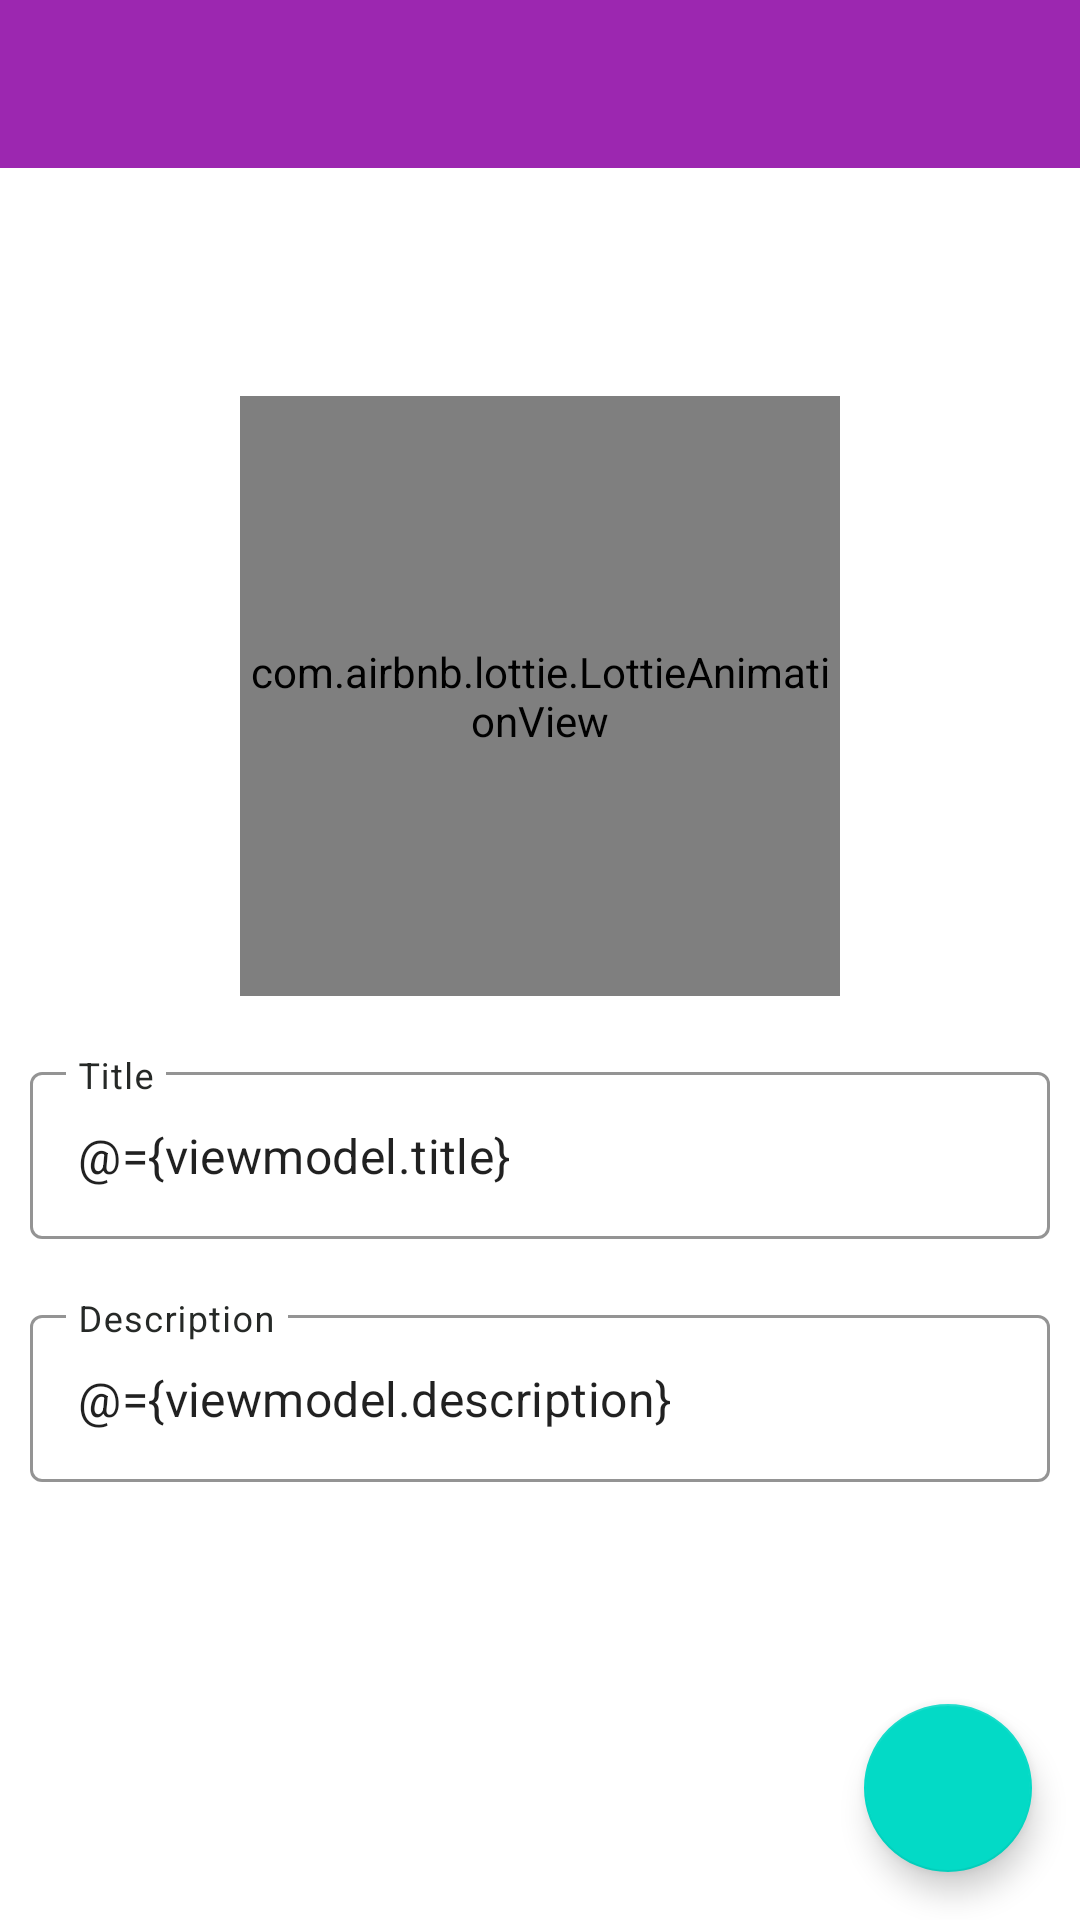

Write the Android layout XML for this screen, with the resource values it uses.
<!-- AndroidManifest.xml: application theme AppTheme -->
<!-- res/layout/fragment_detail.xml -->
<?xml version="1.0" encoding="utf-8"?>
<layout xmlns:android="http://schemas.android.com/apk/res/android"
    xmlns:app="http://schemas.android.com/apk/res-auto"
    xmlns:tools="http://schemas.android.com/tools">

    <data>

        <variable
            name="viewmodel"
            type="com.alien.brainean.todoapp.detail.DetailViewModel" />
    </data>


    <androidx.coordinatorlayout.widget.CoordinatorLayout
        android:layout_width="match_parent"
        android:layout_height="match_parent"
        android:fitsSystemWindows="true">

        <androidx.constraintlayout.widget.ConstraintLayout
            android:layout_width="match_parent"
            android:layout_height="match_parent"
            tools:context=".detail.DetailFragment">

            <androidx.appcompat.widget.Toolbar
                android:id="@+id/tool_bar"
                android:layout_width="match_parent"
                android:layout_height="56dp"
                android:background="@color/colorPrimary"
                app:layout_constraintEnd_toEndOf="parent"
                app:layout_constraintStart_toStartOf="parent"
                app:layout_constraintTop_toTopOf="parent"
                app:popupTheme="@style/ThemeOverlay.AppCompat.Light"
                app:theme="@style/ThemeOverlay.AppCompat.Dark.ActionBar" />


            <com.airbnb.lottie.LottieAnimationView
                android:id="@+id/adding_note_animation"
                android:layout_width="200dp"
                android:layout_height="200dp"
                android:visibility="visible"
                app:layout_constraintBottom_toBottomOf="parent"
                app:layout_constraintEnd_toEndOf="parent"
                app:layout_constraintStart_toStartOf="parent"
                app:layout_constraintTop_toTopOf="parent"
                app:layout_constraintVertical_bias=".3"
                app:lottie_autoPlay="true"
                app:lottie_rawRes="@raw/adding_note" />


            <com.google.android.material.textfield.TextInputLayout
                android:id="@+id/title_edit_Text"
                style="@style/EditTextHint"
                android:layout_width="match_parent"
                android:layout_height="wrap_content"
                android:layout_marginStart="10dp"
                android:layout_marginTop="20dp"
                android:layout_marginEnd="10dp"
                app:layout_constraintEnd_toEndOf="parent"
                app:layout_constraintStart_toStartOf="parent"
                app:layout_constraintTop_toBottomOf="@id/adding_note_animation">

                <com.google.android.material.textfield.TextInputEditText
                    android:id="@+id/title_text_input"
                    android:layout_width="match_parent"
                    android:layout_height="wrap_content"
                    android:hint="@string/title"
                    android:text="@={viewmodel.title}" />
            </com.google.android.material.textfield.TextInputLayout>

            <com.google.android.material.textfield.TextInputLayout
                android:id="@+id/description_edit_text"
                style="@style/EditTextHint"
                android:layout_width="match_parent"
                android:layout_height="wrap_content"
                android:layout_marginStart="10dp"
                android:layout_marginTop="20dp"
                android:layout_marginEnd="10dp"
                app:layout_constraintEnd_toEndOf="parent"
                app:layout_constraintStart_toStartOf="parent"
                app:layout_constraintTop_toBottomOf="@id/title_edit_Text">

                <com.google.android.material.textfield.TextInputEditText
                    android:id="@+id/description_text_input"
                    android:layout_width="match_parent"
                    android:layout_height="wrap_content"
                    android:hint="@string/description"
                    android:text="@={viewmodel.description}" />

            </com.google.android.material.textfield.TextInputLayout>


        </androidx.constraintlayout.widget.ConstraintLayout>

        <com.google.android.material.floatingactionbutton.FloatingActionButton
            android:id="@+id/done_button"
            android:layout_width="wrap_content"
            android:layout_height="wrap_content"
            android:layout_gravity="bottom|end"
            android:layout_margin="16dp"
            android:onClick="@{() -> viewmodel.saveTask()}"
            android:src="@drawable/ic_done"
            app:layout_constraintBottom_toBottomOf="parent"
            app:layout_constraintEnd_toEndOf="parent" />

    </androidx.coordinatorlayout.widget.CoordinatorLayout>

</layout>
<!-- resources referenced by this layout -->
<resources>
  <color name="colorPrimary">#9C27B0</color>
  <string name="description">Description</string>
  <string name="title">Title</string>
  <style name="EditTextHint" parent="Widget.MaterialComponents.TextInputLayout.OutlinedBox">
          <item name="colorAccent">@color/colorAccent</item>
          <item name="android:textColorHint">@color/black</item>
          <item name="colorControlActivated">@color/colorAccent</item>
          <item name="colorControlHighlight">@color/colorAccent</item>
          <item name="boxStrokeColor">@color/colorAccent</item>
          <item name="boxBackgroundColor">@color/white</item>
      </style>
  <style name="AppTheme" parent="Theme.MaterialComponents.Light.NoActionBar">
          
          <item name="colorPrimary">@color/colorPrimary</item>
          <item name="colorPrimaryDark">@color/colorPrimaryDark</item>
          <item name="colorAccent">@color/colorAccent</item>
      </style>
  <color name="colorAccent">#00BCD4</color>
  <color name="black">#262927</color>
  <color name="white">#ffff</color>
  <color name="colorPrimaryDark">#7B1FA2</color>
</resources>
